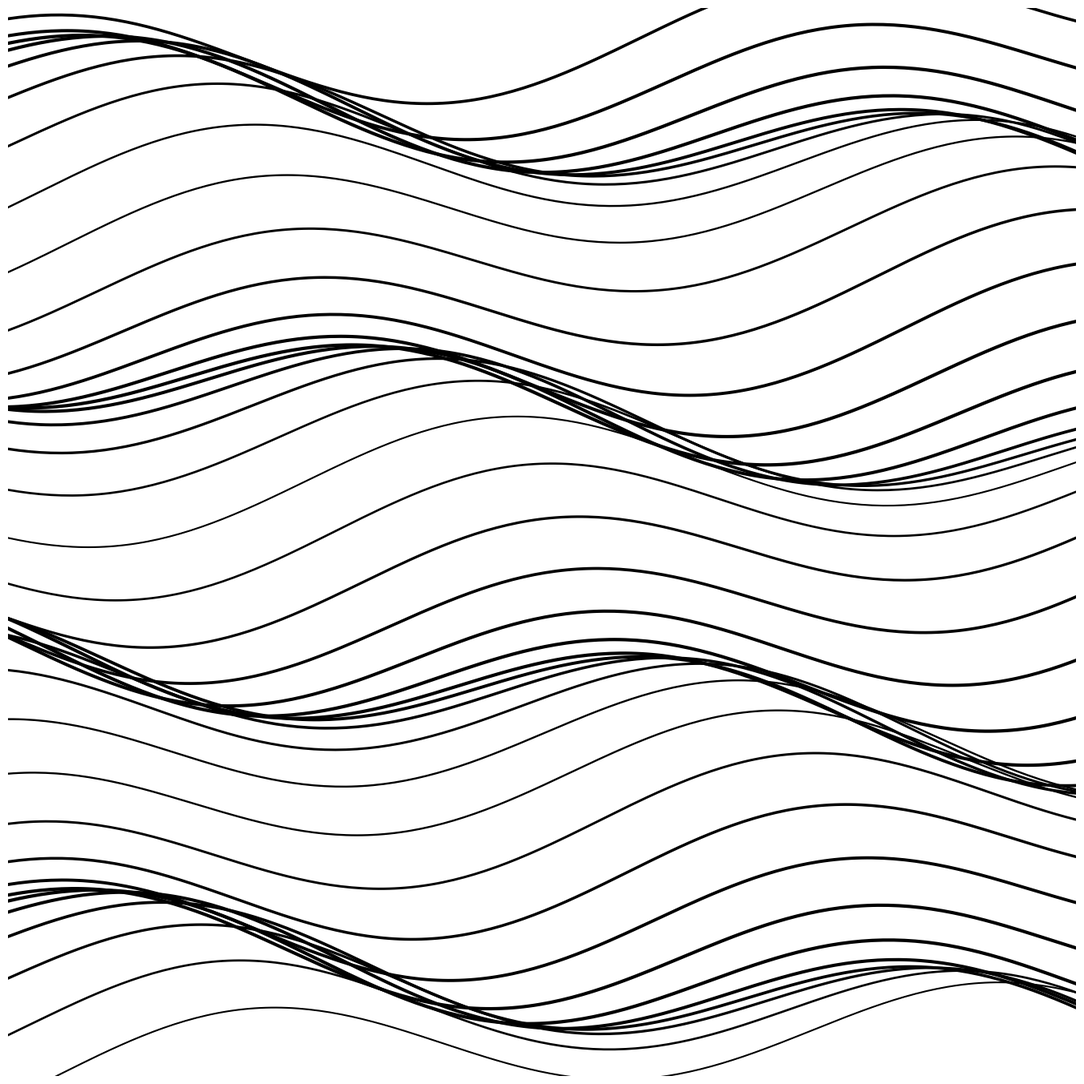

Reproduce this figure in Python.
import numpy as np
import matplotlib.pyplot as plt
from pathlib import Path
from datetime import datetime

SIZE = 4000
DPI = 300
SEED = 42
DATE = datetime.now().strftime("%d%m%Y")

PNG_DIR = Path("output/png")
SVG_DIR = Path("output/svg")
PNG_DIR.mkdir(parents=True, exist_ok=True)
SVG_DIR.mkdir(parents=True, exist_ok=True)

np.random.seed(SEED)


def setup_ax():
    fig, ax = plt.subplots(figsize=(SIZE/DPI, SIZE/DPI), dpi=DPI)
    fig.subplots_adjust(left=0, right=1, top=1, bottom=0)
    ax.set_facecolor("white")
    ax.set_xlim(-5, 105)
    ax.set_ylim(-5, 105)
    ax.set_aspect("equal")
    ax.axis("off")
    return fig, ax


def save(fig, name):
    png_path = PNG_DIR / f"{name}_{DATE}.png"
    svg_path = SVG_DIR / f"{name}_{DATE}.svg"
    fig.savefig(png_path, dpi=DPI, pad_inches=0, facecolor="white")
    fig.savefig(svg_path, format="svg", pad_inches=0, facecolor="white")
    plt.close(fig)
    print(f"Tersimpan: {png_path} | {svg_path}")
def abstract_parallel_lines_organic_flow_pattern_black_white_texture():
    """Garis paralel mengalir organik"""
    fig, ax = setup_ax()
    n_lines = 40
    for i in range(n_lines):
        y_base = -5 + i * 2.8
        x = np.linspace(-5, 105, 200)
        flow = 10 * np.sin(x * 0.05 + i * 0.4) * np.cos(x * 0.03 - i * 0.2)
        y = y_base + flow
        lw = 1.5 + 1.5 * np.abs(np.sin(i * 0.3))
        ax.plot(x, y, color="black", linewidth=lw)
    save(fig, "abstract_parallel_lines_organic_flow_pattern_black_white_texture")


if __name__ == "__main__":
    abstract_parallel_lines_organic_flow_pattern_black_white_texture()
